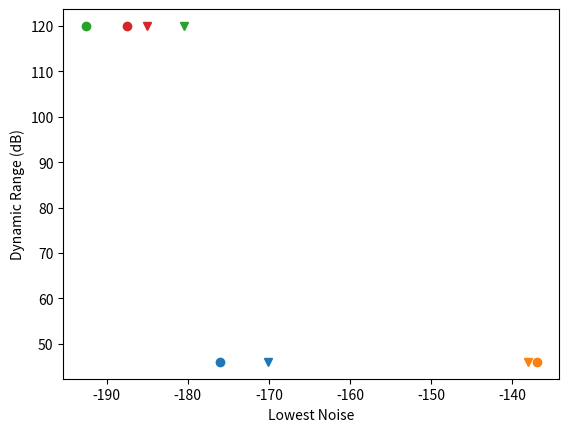

This chart was generated by the following Python code:
#!/usr/bin/env python
import numpy as np
import matplotlib.pyplot as plt
# In displacement
HGLPf = np.asarray([1./40., 1./100.])
HGLPa = np.asarray([((2.*np.pi/40.))*10.**-8, ((2.*np.pi/100.))*5.*10**-8])
HGLPdy = 46.


wwssnf = np.asarray([ 1./40., 1./100.])
wwssna = np.asarray([((2.*np.pi/40.))*9*10.**-7, ((2.*np.pi/100.))*2.*10**-6])
wwssndy = 46.

srof =np.asarray([1./40., 1./100.])
sroa = np.asarray([ ((2.*np.pi/40.))*1.5*10**-9, ((2.*np.pi/100.))*1.5*10**-8])
srody = 120.

NLNMf = np.asarray([1./40., 1./100.])
NLNMa = np.asarray([-187.5, -185.])

fig = plt.figure(1)
for idx in range(2):
    if idx ==  0:
        marker = 'o'
    else:
        marker = 'v'
    plt.plot(20.*np.log10(HGLPa[idx]), HGLPdy, marker, color='C0')
    plt.plot( 20.*np.log10(wwssna[idx]), wwssndy, marker, color='C1')
    plt.plot( 20.*np.log10(sroa[idx]), srody, marker, color='C2')
    plt.plot(NLNMa[idx], 120., marker, color='C3')
plt.ylabel('Dynamic Range (dB)')
plt.xlabel('Lowest Noise')
plt.show()
